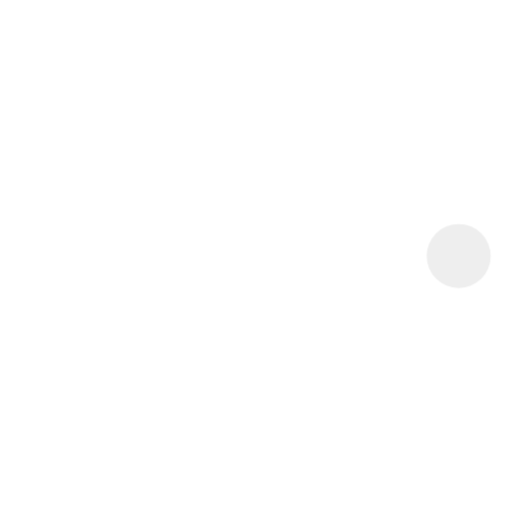
t = 0.00 s
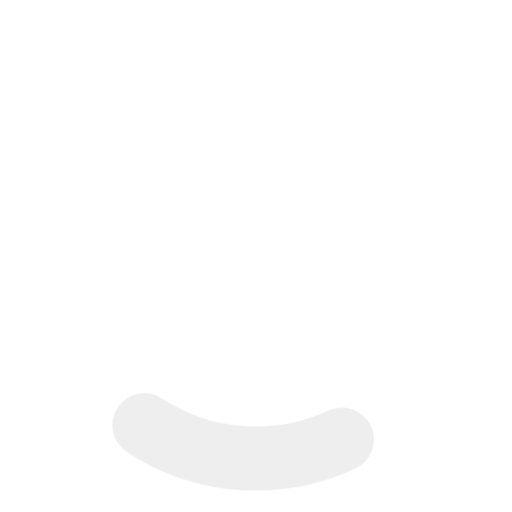
t = 0.24 s
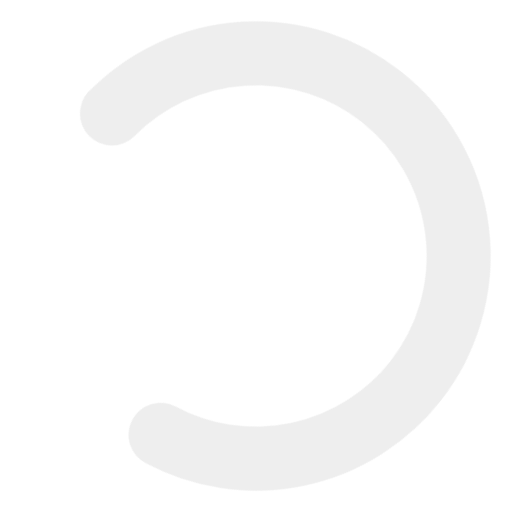
t = 0.71 s
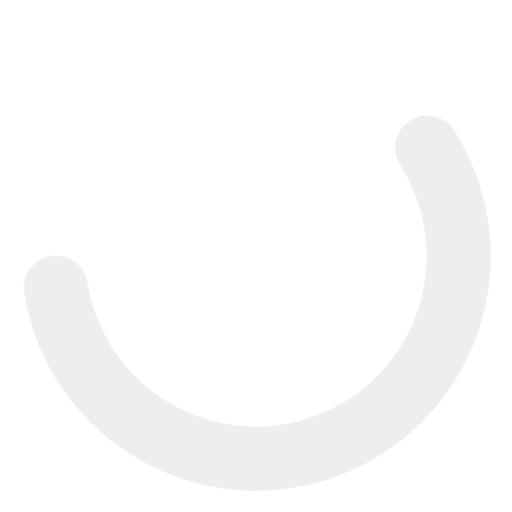
t = 0.95 s
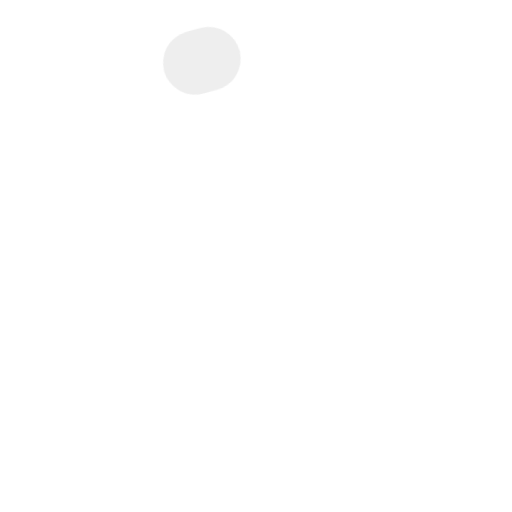
t = 1.43 s
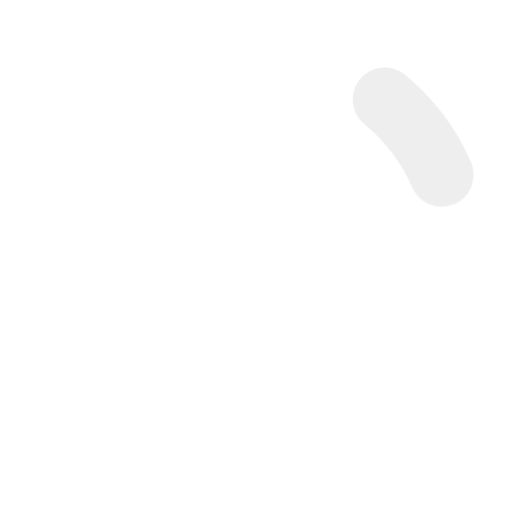
t = 1.66 s

The animated SVG that drew these frames (rendered in a browser with its animation timeline set to each time). Animation: 2 CSS @keyframes rules; one cycle of 2.00 s, repeats indefinitely.

<svg width="24" height="24" stroke="#eee" viewBox="0 0 24 24" xmlns="http://www.w3.org/2000/svg">
  <style>.spinner_V8m1 {
    transform-origin: center;
    animation: spinner_zKoa 2s linear infinite;
    fill: black;
  }

  .spinner_V8m1 circle {
    stroke-linecap: round;
    animation: spinner_YpZS 1.5s ease-in-out infinite;
  }

  @keyframes spinner_zKoa {
    100% {
      transform: rotate(360deg)
    }
  }

  @keyframes spinner_YpZS {
    0% {
      stroke-dasharray: 0 150;
      stroke-dashoffset: 0;
      color: black;
    }
    47.5% {
      stroke-dasharray: 42 150;
      stroke-dashoffset: -16;
    }
    95%, 100% {
      stroke-dasharray: 42 150;
      stroke-dashoffset: -59;
    }
  }</style>
  <g class="spinner_V8m1">
    <circle cx="12" cy="12" r="9.5" fill="none" stroke-width="3"></circle>
  </g>
</svg>
